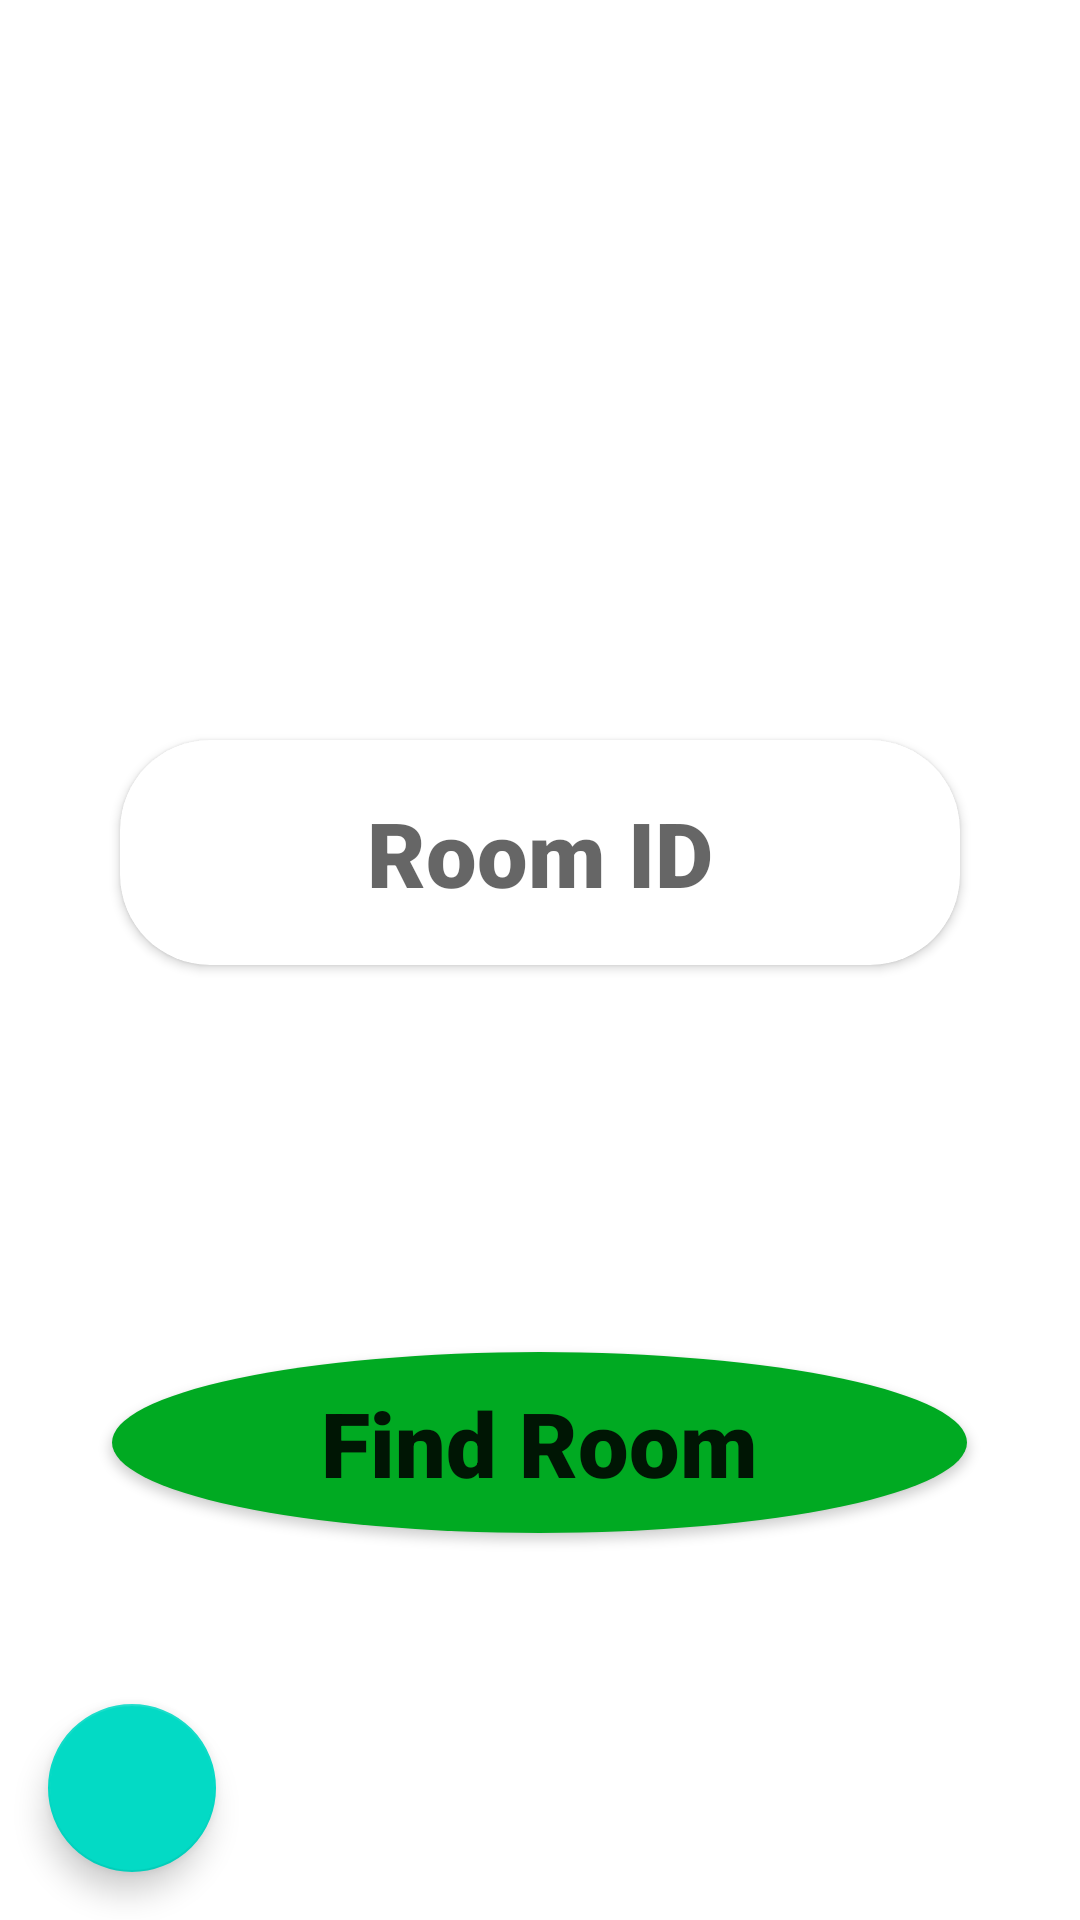

Layout XML and referenced resources for this Android screen:
<!-- AndroidManifest.xml: application theme Theme.MyApplication -->
<!-- res/layout/fragment_join_room.xml -->
<?xml version="1.0" encoding="utf-8"?>
<androidx.constraintlayout.widget.ConstraintLayout xmlns:android="http://schemas.android.com/apk/res/android"
    xmlns:app="http://schemas.android.com/apk/res-auto"
    xmlns:tools="http://schemas.android.com/tools"
    android:id="@+id/joinRoomFragment"
    android:layout_width="match_parent"
    android:layout_height="match_parent"
    tools:context=".JoinRoomFragment">


    <androidx.cardview.widget.CardView
        android:layout_width="280dp"
        android:layout_height="75dp"
        app:cardCornerRadius="30dp"
        android:id="@+id/idCard"
        app:layout_constraintBottom_toTopOf="@id/button_back"
        app:layout_constraintEnd_toEndOf="parent"
        app:layout_constraintStart_toStartOf="parent"
        app:layout_constraintTop_toTopOf="parent" >
        <EditText
            android:id="@+id/editTextRoomID"
            android:layout_width="280dp"
            android:layout_height="75dp"
            android:layout_gravity="center_horizontal"
            android:background="@color/quantum_white_100"
            android:maxLength="6"
            android:elevation="0dp"
            android:ems="10"
            android:foregroundGravity="center"
            android:gravity="center"
            android:textColor="@color/quantum_grey900"
            android:fontFamily="sans-serif-black"
            android:hint="Room ID"
            android:imeOptions="actionDone"
            android:inputType="textCapCharacters"
            android:padding="5dp"
            android:textSize="30sp"/>



</androidx.cardview.widget.CardView>

    <androidx.appcompat.widget.AppCompatButton
        android:id="@+id/button_room_search"
        android:layout_width="285dp"
        android:layout_height="wrap_content"
        android:layout_gravity="center|center_horizontal"
        android:layout_margin="16dp"
        android:text="Find Room"
        android:textAppearance="@style/TextAppearance.AppCompat.Large"
        android:textColor="@color/quantum_white_100"
        app:layout_constraintBottom_toBottomOf="parent"
        app:layout_constraintEnd_toEndOf="parent"
        app:layout_constraintHorizontal_bias="0.498"
        app:layout_constraintStart_toStartOf="parent"
        android:background="@drawable/round_button_green"
        android:fontFamily="sans-serif-black"
        android:paddingTop="10dp"
        android:paddingBottom="10dp"
        android:textSize="30sp"

        app:layout_constraintTop_toBottomOf="@id/idCard" />

    <com.google.android.material.floatingactionbutton.FloatingActionButton
        android:id="@+id/button_back"
        android:layout_width="wrap_content"
        android:layout_height="wrap_content"
        android:layout_gravity="start|bottom"
        android:contentDescription="Go Back"
        android:src="@drawable/quantum_ic_arrow_back_grey600_24"
        android:layout_margin="16dp"
        app:layout_constraintBottom_toBottomOf="parent"
        app:layout_constraintStart_toStartOf="parent" />


</androidx.constraintlayout.widget.ConstraintLayout>
<!-- resources referenced by this layout -->
<resources>
  <!-- drawable round_button_green (drawable) -->
  <?xml version="1.0" encoding="utf-8"?>
  <selector xmlns:android="http://schemas.android.com/apk/res/android">
      <item android:state_pressed="false">
          <shape android:shape="oval">
              <solid android:color="#00aa22"/>
          </shape>
      </item>
      <item android:state_pressed="true">
          <shape android:shape="oval">
              <solid android:color="#008822"/>
          </shape>
      </item>
  </selector>
  <style name="Theme.MyApplication" parent="Theme.MaterialComponents.DayNight.NoActionBar">
          
          <item name="colorPrimary">@color/red1</item>
          <item name="colorPrimaryVariant">@color/red2</item>
          <item name="colorOnPrimary">@color/white</item>
          
          <item name="colorSecondary">@color/teal_200</item>
          <item name="colorSecondaryVariant">@color/teal_700</item>
          <item name="colorOnSecondary">@color/black</item>
          
          <item name="android:statusBarColor" tools:targetApi="l">?attr/colorPrimaryVariant</item>
          
      </style>
  <color name="red1">#F44336</color>
  <color name="red2">#A02219</color>
  <color name="white">#FFFFFFFF</color>
  <color name="teal_200">#FF03DAC5</color>
  <color name="teal_700">#FF018786</color>
  <color name="black">#FF000000</color>
</resources>
